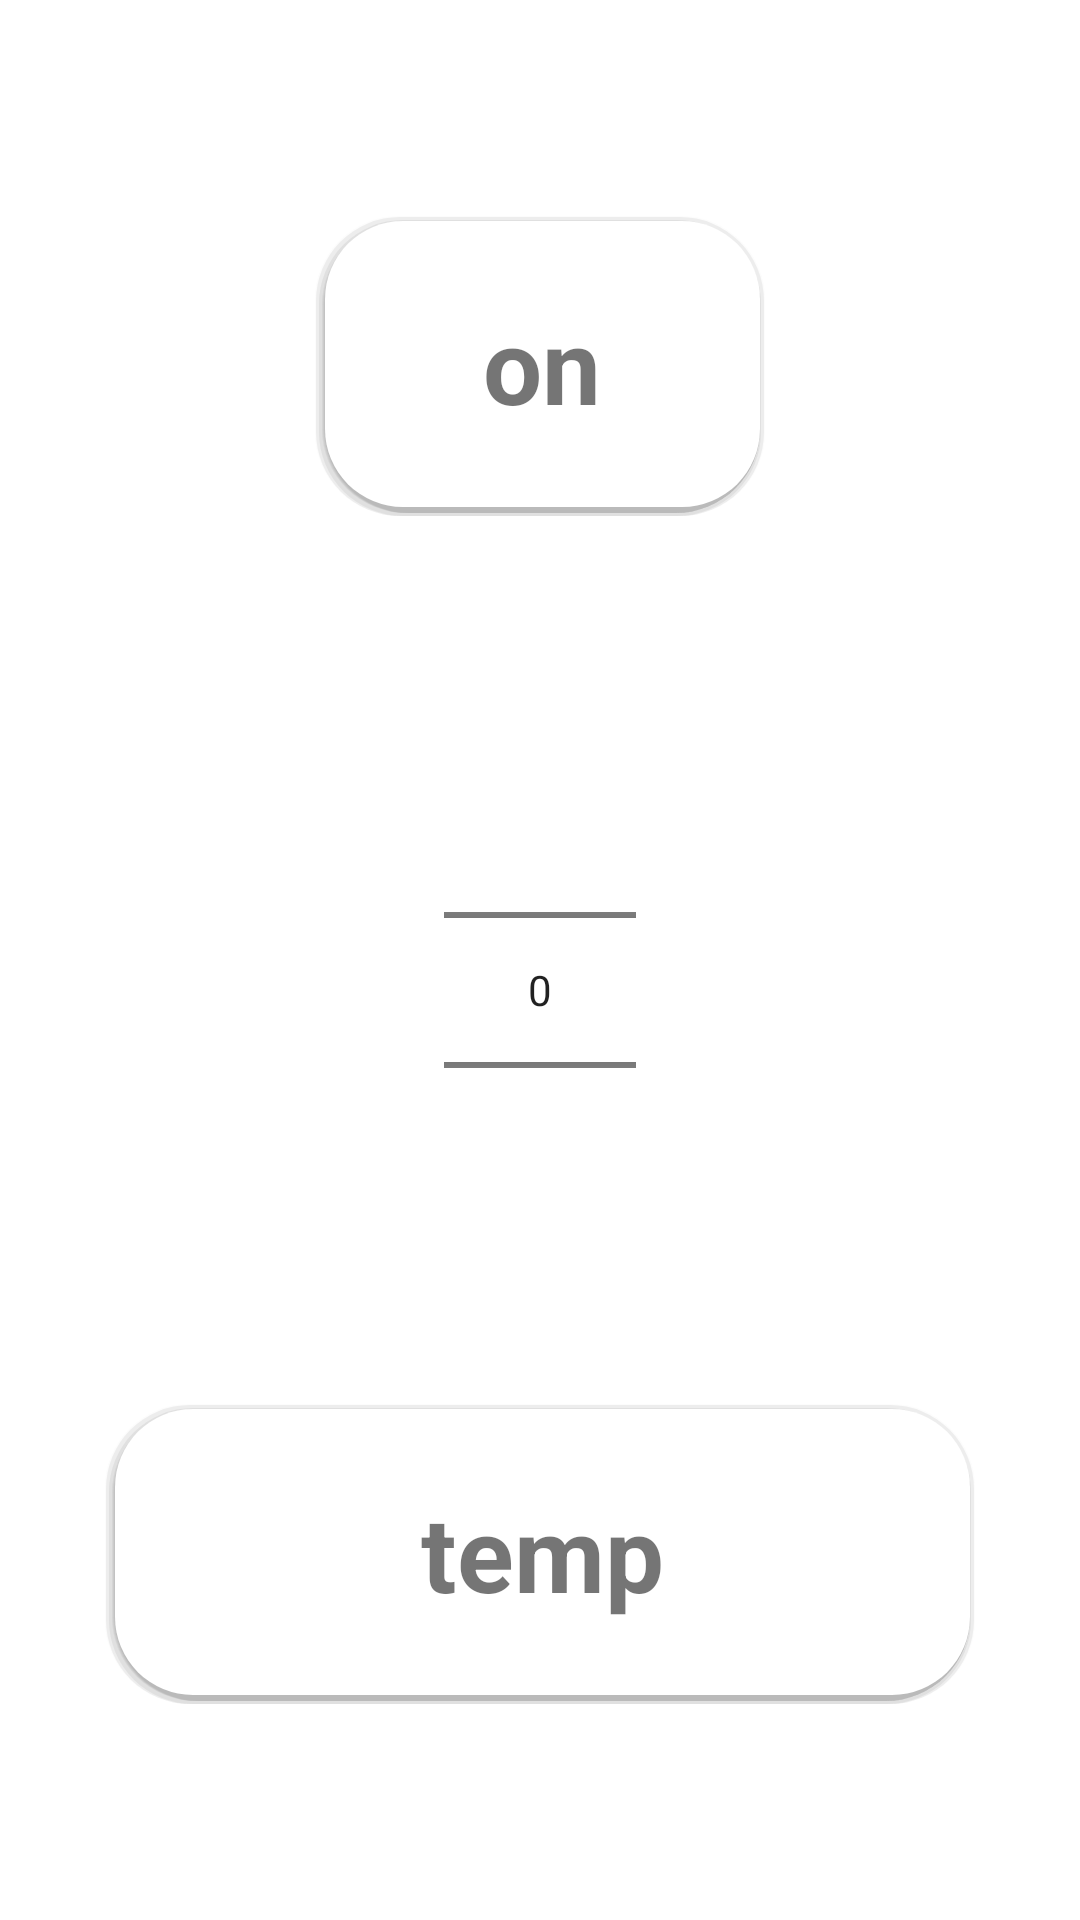

Reconstruct the res/layout file that produces this screen, plus the resources it refers to.
<!-- AndroidManifest.xml: activity theme AppTheme2 -->
<!-- res/layout/activity_main.xml -->
<?xml version="1.0" encoding="utf-8"?>
<RelativeLayout xmlns:android="http://schemas.android.com/apk/res/android"
    android:layout_width="match_parent"
    android:layout_height="match_parent"
    xmlns:app="http://schemas.android.com/apk/res-auto"
    android:orientation="vertical"
    android:id="@+id/container"
    android:gravity="center"

    android:background="@color/common_white">

<LinearLayout
    android:layout_width="match_parent"
    android:layout_height="match_parent"
    android:gravity="center"
    android:orientation="vertical">

    <TextView
        android:id="@+id/indicateid"
        android:layout_width="match_parent"
        android:layout_height="100dp"
        android:textSize="35dp"
        android:textStyle="bold"
        android:text="auto config"
        android:visibility="gone"
        android:gravity="center"
        android:layout_marginRight="20dp"
        android:layout_marginLeft="20dp"
        android:layout_marginBottom="60dp"
        android:background="@drawable/btn_submi_green"
        app:layout_constraintLeft_toLeftOf="parent"
        app:layout_constraintRight_toRightOf="parent"
        app:layout_constraintTop_toTopOf="parent"/>
    <TextView
        android:id="@+id/power"
        android:layout_width="150dp"
        android:layout_height="100dp"
        android:textSize="35dp"
        android:textStyle="bold"
        android:text="on"
        android:gravity="center"
        android:layout_marginBottom="60dp"
        android:background="@drawable/btn_submi"
        app:layout_constraintLeft_toLeftOf="parent"
        app:layout_constraintRight_toRightOf="parent"
        app:layout_constraintTop_toTopOf="parent"/>
    <NumberPicker
        android:id="@+id/numberPicker"
        android:layout_width="wrap_content"
        android:layout_height="wrap_content"
        android:layout_marginBottom="8dp"
        android:layout_marginEnd="8dp"
        android:layout_marginStart="8dp"
        android:layout_marginTop="8dp"
        app:layout_constraintEnd_toEndOf="parent"
        app:layout_constraintStart_toStartOf="parent"
        app:layout_constraintTop_toBottomOf="@+id/numbrtxt" />
    <TextView
        android:id="@+id/numbrtxt"
        android:layout_width="290dp"
        android:layout_height="100dp"
       android:textSize="35dp"
        android:textStyle="bold"
        android:layout_marginTop="40dp"
        android:text="temp"
        android:gravity="center"
        android:background="@drawable/btn_submi"
        app:layout_constraintLeft_toLeftOf="parent"
        app:layout_constraintRight_toRightOf="parent"
        app:layout_constraintTop_toTopOf="parent"/>
</LinearLayout>







<LinearLayout

    android:layout_width="match_parent"
    android:layout_height="wrap_content"
    android:orientation="horizontal"
    android:background="@color/common_grey">
    <TextView
        android:id="@+id/tv_config"
        android:layout_width="50dp"
        android:layout_height="50dp"
        style="@style/text_style"
        android:visibility="gone"
        android:background="@drawable/settings"
        />
    <TextView
        android:id="@+id/tv_pair"
        android:layout_width="40dp"
        android:layout_height="40dp"
        style="@style/text_style"
        android:visibility="gone"
        android:background="@drawable/bt_grn"
        android:layout_gravity="center"
      />

    <TextView
        android:id="@+id/learn_ir"
        android:layout_width="0dp"
        android:layout_weight="0.1"
        android:layout_height="wrap_content"
        style="@style/text_style"
        android:text="ir learn"
        android:visibility="gone"
        android:layout_gravity="center"/>
</LinearLayout>
    <EditText
        android:id="@+id/tv_show"
        android:layout_width="match_parent"
        android:layout_height="wrap_content"
        style="@style/text_style"
        android:background="@null"
        android:visibility="gone"
        android:text=""/>

    <TextView
        android:id="@+id/tv_probe"
        style="@style/text_blk"
        android:layout_width="wrap_content"
        android:layout_height="wrap_content"
        android:layout_gravity="center"
        android:gravity="center"
        android:visibility="gone"
        android:text="device details" />
    <TextView
        android:id="@+id/get_ir"
        android:layout_width="wrap_content"
        android:layout_height="wrap_content"
        style="@style/text_blk"
        android:gravity="center"
        android:text="test your entered IR"
        android:visibility="gone"
        android:layout_gravity="center"/>
    <TextView
        android:id="@+id/control_id"
        android:layout_width="wrap_content"
        android:layout_height="wrap_content"
        style="@style/text_blk"
        android:gravity="center"
        android:text="test_control"
        android:visibility="gone"
        android:layout_gravity="center"/>
<LinearLayout
    android:layout_width="match_parent"
    android:layout_height="wrap_content"
    android:layout_weight="1"
    android:orientation="horizontal"
    android:visibility="gone"

    android:weightSum="4">
    <TextView
        android:id="@+id/scn1"
        android:layout_width="wrap_content"
        android:layout_height="wrap_content"
        style="@style/text_blk"
        android:layout_weight="1"
        android:text="SCENE 1"/>
    <TextView
        android:id="@+id/scn2"
        android:layout_width="wrap_content"
        android:layout_height="wrap_content"
        style="@style/text_blk"
        android:layout_weight="1"
        android:text="SCENE 2"/>
    <TextView
        android:id="@+id/scn3"
        android:layout_width="wrap_content"
        android:layout_height="wrap_content"
        style="@style/text_blk"
        android:layout_weight="1"
        android:text="SCENE 3"/>
    <TextView
        android:id="@+id/scn4"
        android:layout_width="wrap_content"
        android:layout_height="wrap_content"
        style="@style/text_blk"
        android:layout_weight="1"
        android:text="SCENE 4"/>

</LinearLayout>
    <LinearLayout
        android:layout_width="match_parent"
        android:layout_height="wrap_content"
        android:layout_weight="1"
        android:visibility="gone"

        android:weightSum="4">
        <TextView
            android:id="@+id/scn5"
            android:layout_width="wrap_content"
            android:layout_height="wrap_content"
            style="@style/text_blk"
            android:text="SCENE 5"
            android:layout_weight="1"/>
        <TextView
            android:id="@+id/scn6"
            android:layout_width="wrap_content"
            android:layout_height="wrap_content"
            style="@style/text_blk"
            android:layout_weight="1"
            android:text="SCENE 6"/>
        <TextView
        android:id="@+id/scn7"
        android:layout_width="wrap_content"
        android:layout_height="wrap_content"
            android:layout_weight="1"
        style="@style/text_blk"
        android:text="SCENE 7"/>
        <TextView
            android:id="@+id/scn8"
            android:layout_width="wrap_content"
            android:layout_height="wrap_content"
            android:layout_weight="1"
            style="@style/text_blk"
            android:text="SCENE 8"/>
    </LinearLayout>
    <LinearLayout
        android:layout_width="match_parent"
        android:layout_height="wrap_content"
        android:gravity="center"
        android:layout_weight="1"
        android:visibility="gone"
        android:orientation="vertical">
        <TextView
            android:id="@+id/on"
            android:layout_width="wrap_content"
            android:layout_height="wrap_content"
            style="@style/text_blk"
            android:text="ALL ON"/>
        <TextView
            android:id="@+id/off"
            android:layout_width="wrap_content"
            android:layout_height="wrap_content"
            style="@style/text_blk"
            android:text="ALL OFF"/>
    </LinearLayout>
    <LinearLayout
        android:layout_width="match_parent"
        android:layout_height="wrap_content"
        android:layout_weight="1"
        android:visibility="gone"

        android:weightSum="4">
        <TextView
            android:id="@+id/l1"
            android:layout_width="wrap_content"
            android:layout_height="wrap_content"
            android:layout_weight="1"
            style="@style/text_blk"
            android:text="L1"/>
        <TextView
            android:id="@+id/l2"
            android:layout_width="wrap_content"
            android:layout_height="wrap_content"
            style="@style/text_blk"
            android:layout_weight="1"

            android:text="L2"/>

        <TextView
        android:id="@+id/l3"
        android:layout_width="wrap_content"
        android:layout_height="wrap_content"
        style="@style/text_blk"
        android:layout_weight="1"

        android:text="L3"/>
        <TextView
            android:id="@+id/l4"
            android:layout_width="wrap_content"
            android:layout_height="wrap_content"
            style="@style/text_blk"
            android:layout_weight="1"

            android:text="L3"/>
    </LinearLayout>












<LinearLayout
    android:layout_width="match_parent"
    android:layout_height="wrap_content"
    android:orientation="vertical"
    >
    <RelativeLayout
        android:layout_width="match_parent"
        android:layout_height="0dp"
        app:layout_collapseMode="parallax"
        android:fitsSystemWindows="true"
        android:layout_weight="0.15"
        app:layout_collapseParallaxMultiplier="0.7">

        <include layout="@layout/top_room"
            android:visibility="gone"/>
    </RelativeLayout>
    <include
        android:id="@+id/main"
        layout="@layout/layout_grid_switch"
        android:layout_width="match_parent"
        android:layout_height="0dp"
        android:layout_weight="0.3"
        android:layout_marginBottom="10dp"
        android:layout_marginTop="10dp"
        android:visibility="gone"
        app:layout_behavior="com.google.android.material.appbar.AppBarLayout$ScrollingViewBehavior" />

    
    <LinearLayout
        android:layout_width="match_parent"
        android:layout_height="0dp"
        android:gravity="top|center"
        android:layout_weight="0.06"
        android:orientation="horizontal"
        android:visibility="gone"
        >
        <LinearLayout
            android:layout_width="wrap_content"
            android:layout_height="wrap_content"
            android:gravity="center"
            android:id="@+id/reset"
            android:background="@drawable/btn_submi">
            <ImageView
                android:layout_width="wrap_content"
                android:layout_height="wrap_content"
                android:background="@mipmap/reser_dark"
                />
            <TextView
                android:layout_width="wrap_content"
                android:layout_height="wrap_content"
                android:text="Reset switch"
                android:textColor="@color/common_grey"
                android:layout_marginLeft="8dp"/>
        </LinearLayout>

    </LinearLayout>

</LinearLayout>


</RelativeLayout>
<!-- res/layout/top_room.xml (included above) -->
<?xml version="1.0" encoding="utf-8"?>
<android.support.constraint.ConstraintLayout xmlns:android="http://schemas.android.com/apk/res/android"
    android:layout_width="match_parent"
    android:layout_height="wrap_content"
    xmlns:app="http://schemas.android.com/apk/res-auto"
    android:background="@color/common_white"
    android:elevation="2dp">
    <ImageView
        android:id="@+id/ivChannelBanner"
        android:layout_width="match_parent"
        android:layout_height="wrap_content"
        android:adjustViewBounds="true"
        android:scaleType="centerCrop"
        android:src="@drawable/television"
        app:layout_constraintLeft_toLeftOf="parent"
        app:layout_constraintRight_toRightOf="parent"
        app:layout_constraintTop_toTopOf="parent" />

    <ImageView
        android:layout_width="match_parent"
        android:layout_height="60dp"
        android:src="@drawable/gradient_shadow"
        app:layout_constraintLeft_toLeftOf="parent"
        app:layout_constraintRight_toRightOf="parent"
        app:layout_constraintTop_toTopOf="parent" />

    <ImageView
        android:layout_width="match_parent"
        android:layout_height="60dp"
        android:src="@drawable/gradient_bottomshadow"
        app:layout_constraintBottom_toBottomOf="@+id/ivChannelBanner"
        app:layout_constraintLeft_toLeftOf="parent"
        app:layout_constraintRight_toRightOf="parent" />
    <RelativeLayout
        android:id="@+id/toolbar"
        android:layout_width="match_parent"
        android:layout_height="wrap_content"
        android:layout_marginTop="10dp"
        app:layout_constraintTop_toTopOf="parent"
        app:layout_collapseMode="pin">

        <include layout="@layout/back_set_tool" />
    </RelativeLayout>

    <TextView
        android:layout_width="wrap_content"
        android:layout_height="wrap_content"
        android:id="@+id/rm_name"
        android:text="@string/room_name"
        android:textColor="#ffffff"
        android:textSize="20sp"
        android:textStyle="bold"
        app:layout_constraintBottom_toBottomOf="@+id/ivChannelBanner"
        app:layout_constraintHorizontal_bias="0.09"
        app:layout_constraintLeft_toLeftOf="parent"
        app:layout_constraintRight_toRightOf="parent"
        android:layout_marginBottom="15dp"/>
</android.support.constraint.ConstraintLayout>
<!-- res/layout/layout_grid_switch.xml (included above) -->
<?xml version="1.0" encoding="utf-8"?>
<LinearLayout xmlns:android="http://schemas.android.com/apk/res/android"
    android:layout_width="match_parent"
    android:layout_height="wrap_content"
    android:maxHeight="40dp"
    android:background="@color/common_white"

    xmlns:tools="http://schemas.android.com/tools"
    android:orientation="vertical"
    >
    <LinearLayout
        android:layout_width="match_parent"
        android:layout_height="wrap_content"
        android:orientation="horizontal">
        <TextView
            android:id="@+id/tvLabelOtherChannel"
            android:layout_width="0dp"
            android:layout_weight="0.1"
            android:layout_height="wrap_content"
            android:layout_marginLeft="16dp"

            android:includeFontPadding="false"
            android:text="@string/all_devices"
            android:textColor="#000000"
            android:textSize="15sp"
            android:layout_marginTop="34dp"
            tools:ignore="MissingPrefix" />

            <ImageView
                android:layout_width="wrap_content"
                android:layout_height="wrap_content"
                android:layout_marginTop="7dp"
                android:layout_marginRight="10dp"
                android:layout_gravity="center"
                android:id="@+id/edit_id"
                android:background="@mipmap/edit_inactive"
                />

    </LinearLayout>
    <GridView
        android:id="@+id/switches_list"
        android:layout_gravity="center"
        android:gravity="center"
        android:layout_width="match_parent"
        android:layout_height="wrap_content"
        android:layout_marginTop="26dp"
        android:layout_marginLeft="16dp"
        android:layout_marginRight="16dp"
        android:numColumns="4"
        >
    </GridView>
</LinearLayout>
<!-- res/layout/back_set_tool.xml (included above) -->
<?xml version="1.0" encoding="utf-8"?>
<RelativeLayout
    xmlns:android="http://schemas.android.com/apk/res/android"
    android:layout_width="match_parent"
    android:layout_height="wrap_content"
    android:paddingTop="8dp"
    android:paddingBottom="8dp"
    android:id="@+id/maintool">

    <ImageView
        android:id="@+id/ivBack"
        android:layout_width="24dp"
        android:layout_height="wrap_content"
        android:layout_centerVertical="true"
        android:layout_marginLeft="10dp"
        android:adjustViewBounds="true"
        android:src="@mipmap/back_icon" />

    <ImageView
        android:id="@+id/settingid"
        android:layout_width="25dp"
        android:layout_height="wrap_content"
        android:layout_centerVertical="true"
        android:adjustViewBounds="true"
        android:layout_marginRight="20dp"
        android:layout_alignParentRight="true"
        android:src="@mipmap/settings_icon" />
</RelativeLayout>
<!-- resources referenced by this layout -->
<resources>
  <color name="common_grey">#818080</color>
  <color name="common_white">#FFFFFF</color>
  <!-- drawable bt_grn (drawable) -->
  <?xml version="1.0" encoding="utf-8"?>
  <shape xmlns:android="http://schemas.android.com/apk/res/android"
      android:shape="rectangle">
      <gradient android:startColor="#D51027"
          android:endColor="#E21111"
          android:angle="270" />
      <corners android:radius="15dp" />
      <stroke android:width="3px" android:color="#000000" />
  </shape>
  <!-- drawable btn_submi: vector/xml drawable (drawable, 2907 chars, omitted) -->
  <!-- drawable btn_submi_green: vector/xml drawable (drawable, 2905 chars, omitted) -->
  <!-- drawable gradient_bottomshadow (drawable) -->
  <?xml version="1.0" encoding="utf-8"?>
  <shape xmlns:android="http://schemas.android.com/apk/res/android"
      android:shape="rectangle">
  
      <gradient
          android:angle="270"
          android:centerColor="#5E636262"
          android:endColor="#636B6B6B"
          android:startColor="@android:color/transparent" />
  
  </shape>
  <!-- drawable gradient_shadow (drawable) -->
  <?xml version="1.0" encoding="utf-8"?>
  <shape xmlns:android="http://schemas.android.com/apk/res/android"
      android:shape="rectangle">
  
      <gradient
          android:angle="90"
          android:centerColor="#6B707070"
          android:endColor="#54797979"
          android:startColor="@android:color/transparent" />
  </shape>
  <!-- drawable settings: png bitmap (drawable, 1731 bytes) -->
  <!-- mipmap back_icon: png bitmap (mipmap-hdpi, 514 bytes) -->
  <!-- mipmap edit_inactive: png bitmap (mipmap-hdpi, 4221 bytes) -->
  <!-- mipmap reser_dark: png bitmap (mipmap-hdpi, 1947 bytes) -->
  <!-- mipmap settings_icon: png bitmap (mipmap-hdpi, 1901 bytes) -->
  <string name="all_devices">ALL DEVICES</string>
  <string name="room_name">Room name</string>
  <style name="text_blk">
          <item name="android:layout_margin">4dp</item>
          <item name="android:padding">4dp</item>
          <item name="android:textColor">@color/common_grey</item>
          <item name="android:textSize">20sp</item>
      </style>
  <style name="text_style">
          <item name="android:layout_margin">4dp</item>
          <item name="android:padding">4dp</item>
          <item name="android:textColor">@color/common_white</item>
          <item name="android:textSize">20sp</item>
  
      </style>
  <style name="AppTheme2" parent="Theme.AppCompat.Light.DarkActionBar">
          
          <item name="android:windowTranslucentStatus">true</item>
          <item name="colorPrimary">#FFFFFF</item>
          <item name="colorPrimaryDark">#FFFFFF</item>
  
      </style>
</resources>
